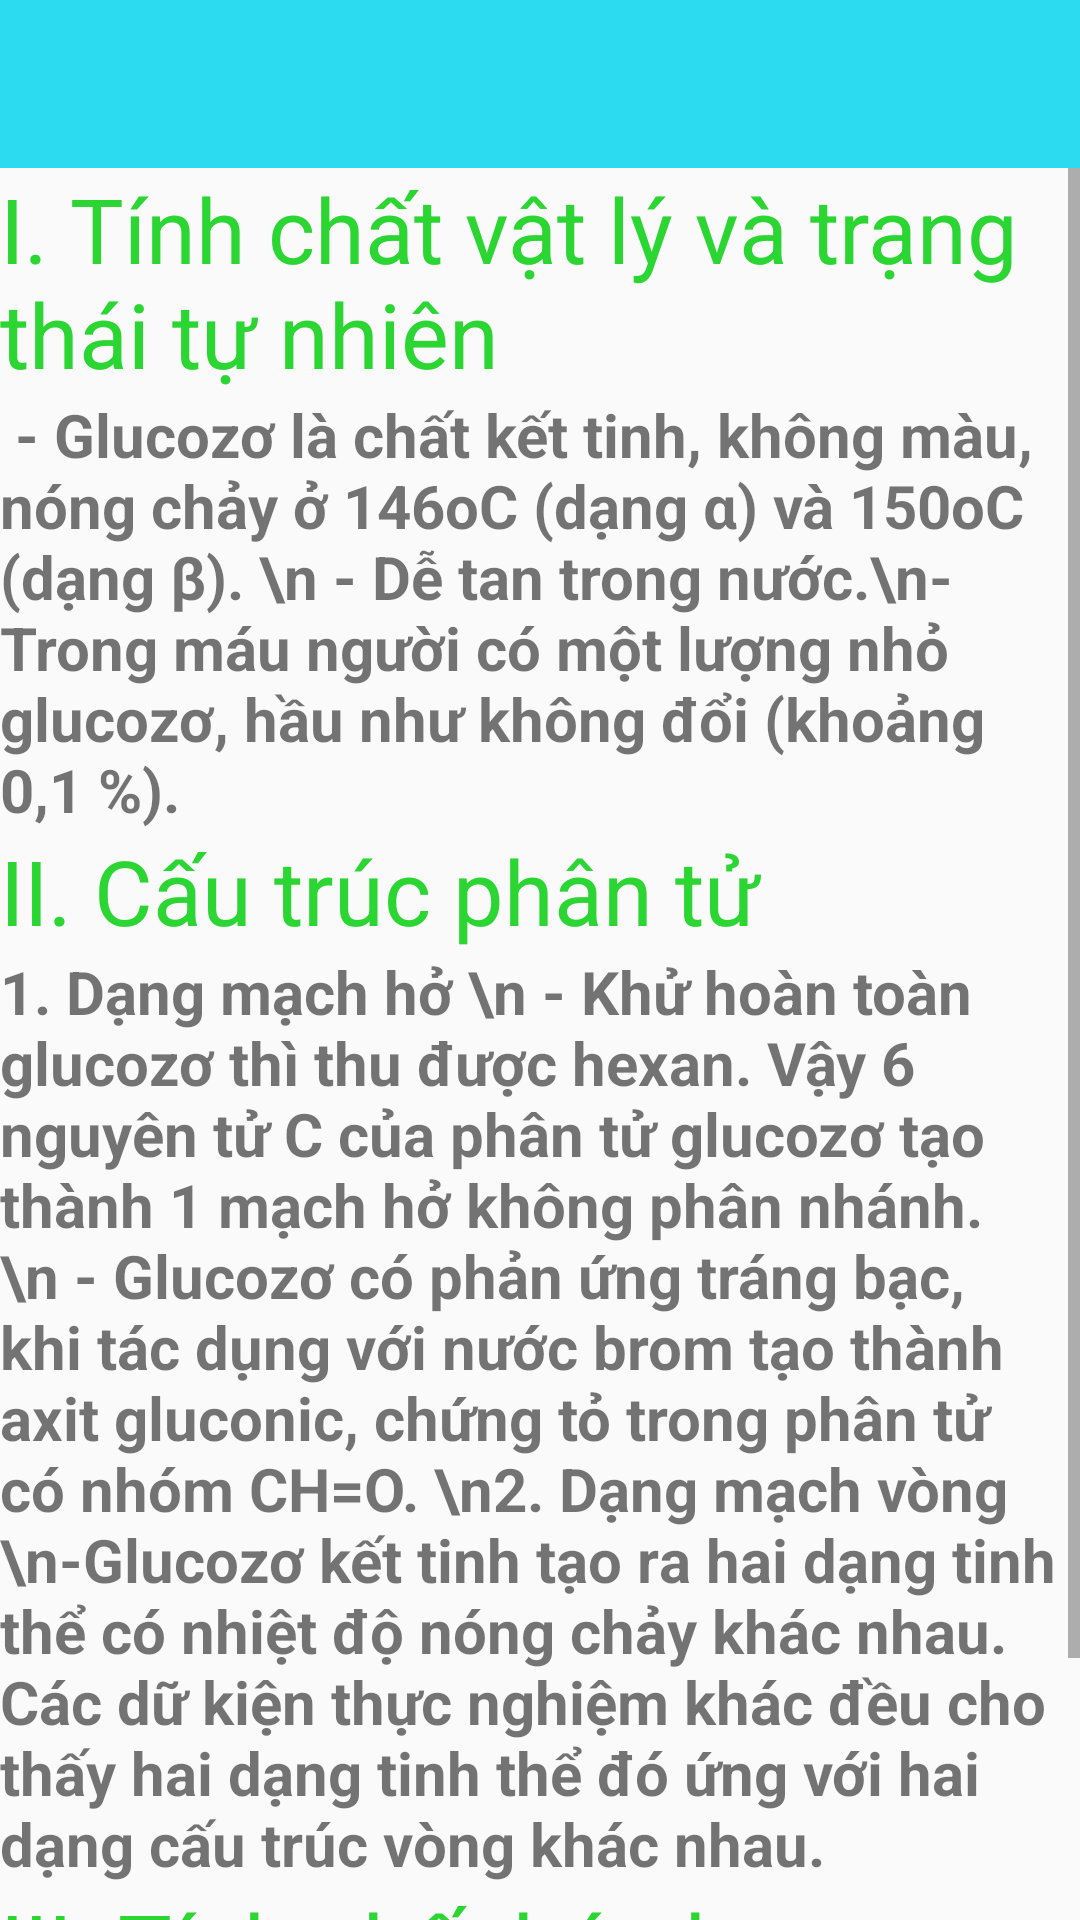

Here is an Android app screen rendered from its layout file. Give the layout XML and the strings, colors and styles it references.
<!-- AndroidManifest.xml: application theme AppTheme -->
<!-- res/layout/activity_h_h_h_c_chuong2.xml -->
<?xml version="1.0" encoding="utf-8"?>
<LinearLayout xmlns:android="http://schemas.android.com/apk/res/android"
    xmlns:app="http://schemas.android.com/apk/res-auto"
    xmlns:tools="http://schemas.android.com/tools"
    android:layout_width="match_parent"
    android:layout_height="match_parent"
    android:orientation="vertical"
    tools:context=".UI.HHHCChuong2">

    <include layout="@layout/app_bar"></include>

    <ScrollView
        android:layout_width="match_parent"
        android:layout_height="match_parent">

        <LinearLayout
            android:layout_width="match_parent"
            android:layout_height="wrap_content"
            android:orientation="vertical">

            <TextView
                android:layout_width="match_parent"
                android:layout_height="wrap_content"
                android:text="I. Tính chất vật lý và trạng thái tự nhiên"
                android:textColor="#2BD532"
                android:textSize="30sp" />

            <TextView
                android:layout_width="match_parent"
                android:layout_height="wrap_content"
                android:text=" - Glucozơ là chất kết tinh, không màu, nóng chảy ở 146oC (dạng α) và 150oC (dạng β).
\n - Dễ tan trong nước.\n- Trong máu người có một lượng nhỏ glucozơ, hầu như không đổi (khoảng 0,1 %).
"
                android:textSize="20sp"
                android:textStyle="bold" />

            <TextView
                android:layout_width="match_parent"
                android:layout_height="wrap_content"
                android:text="II. Cấu trúc phân tử"
                android:textColor="#2BD532"
                android:textSize="30sp" />

            <TextView
                android:layout_width="match_parent"
                android:layout_height="wrap_content"
                android:text="1. Dạng mạch hở
\n - Khử hoàn toàn glucozơ thì thu được hexan. Vậy 6 nguyên tử C của phân tử glucozơ tạo thành 1 mạch hở không phân nhánh.
\n - Glucozơ có phản ứng tráng bạc, khi tác dụng với nước brom tạo thành axit gluconic, chứng tỏ trong phân tử có nhóm CH=O.
\n2. Dạng mạch vòng
\n-Glucozơ kết tinh tạo ra hai dạng tinh thể có nhiệt độ nóng chảy khác nhau. Các dữ kiện thực nghiệm khác đều cho thấy hai dạng tinh thể đó ứng với hai dạng cấu trúc vòng khác nhau.
"
                android:textSize="20sp"
                android:textStyle="bold" />
            <TextView
                android:layout_width="match_parent"
                android:layout_height="wrap_content"
                android:text="III. Tính chất hóa học"
                android:textColor="#2BD532"
                android:textSize="30sp" />
            <TextView
                android:layout_width="match_parent"
                android:layout_height="wrap_content"
                android:text="a. Tác dụng với Cu(OH)2\n b. Phản ứng tạo este\nc. Oxi hóa glucozơ
\nd. Phản ứng lên men
"
                android:textSize="20sp"
                android:textStyle="bold" />


        </LinearLayout>
    </ScrollView>

</LinearLayout>
<!-- res/layout/app_bar.xml (included above) -->
<?xml version="1.0" encoding="utf-8"?>
<androidx.appcompat.widget.Toolbar
    xmlns:android="http://schemas.android.com/apk/res/android"
    xmlns:app="http://schemas.android.com/apk/res-auto"
    android:id="@+id/toolbar"
    android:layout_width="match_parent"
    android:layout_height="wrap_content"
    android:background="#2DDBF1"
    >

</androidx.appcompat.widget.Toolbar>
<!-- resources referenced by this layout -->
<resources>
  <style name="AppTheme" parent="Theme.AppCompat.Light.NoActionBar">
          
          <item name="colorPrimary">@color/colorPrimary</item>
          <item name="colorPrimaryDark">@color/colorPrimaryDark</item>
          <item name="colorAccent">@color/colorAccent</item>
      </style>
  <!-- not gathered from this repository: default colours our renderer supplied (Android Studio template values) -->
  <color name="colorPrimary">#FF6200EE</color>
  <color name="colorPrimaryDark">#FF3700B3</color>
  <color name="colorAccent">#FF03DAC5</color>
</resources>
